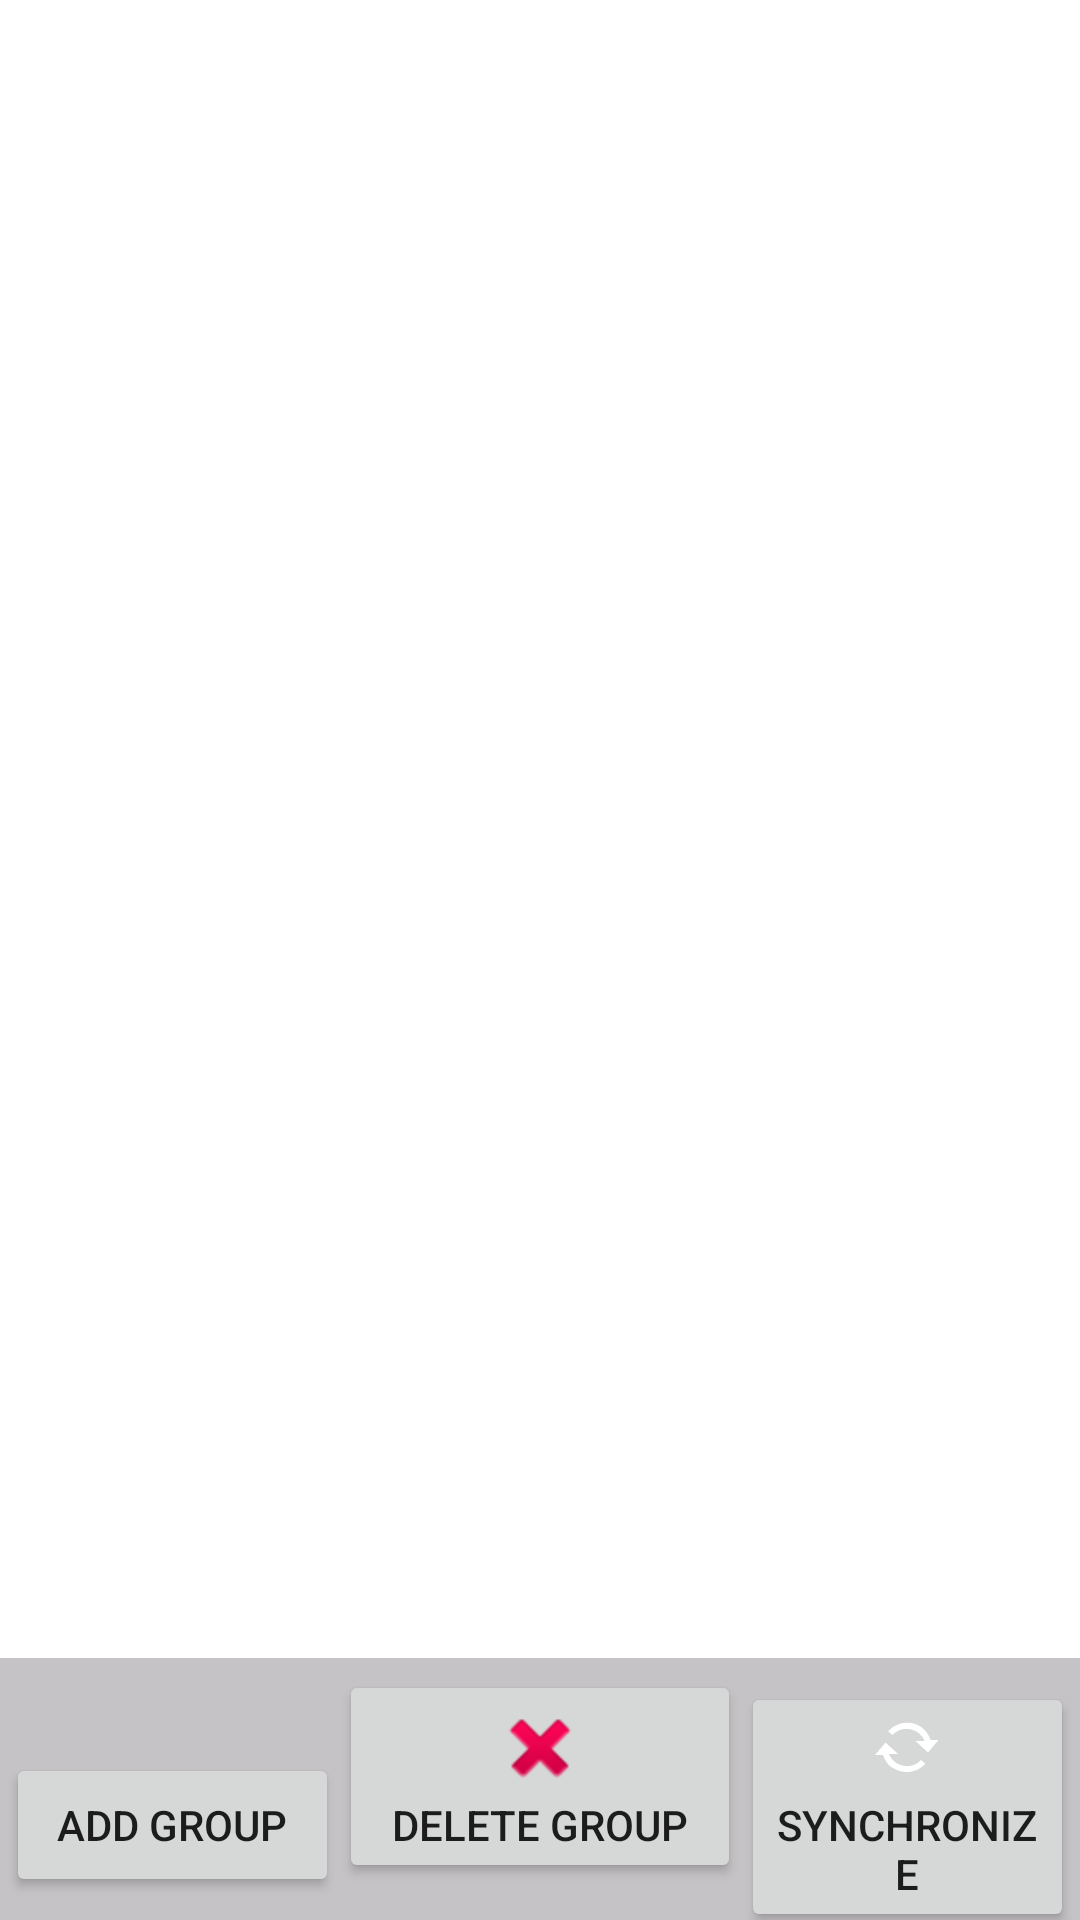

Layout XML and referenced resources for this Android screen:
<!-- AndroidManifest.xml: fallback theme Theme.MaterialComponents.DayNight.NoActionBar -->
<!-- res/layout/main.xml -->
<?xml version="1.0" encoding="utf-8"?>
<LinearLayout xmlns:android="http://schemas.android.com/apk/res/android"
	android:orientation="vertical" android:layout_width="fill_parent"
	android:layout_height="fill_parent" android:id="@+id/mainlinearLayout">

	<LinearLayout android:orientation="vertical" android:background="#FFF"
		android:layout_width="wrap_content" android:layout_height="wrap_content"
		android:layout_weight="1">

		<ListView android:id="@android:id/list"
			android:layout_height="fill_parent" android:layout_width="fill_parent"></ListView>

		<TextView android:id="@android:id/empty" android:text="@string/no_groups" android:textColor="#000"
			android:layout_height="wrap_content" android:layout_width="wrap_content"
			android:textAppearance="?android:attr/textAppearanceLarge"></TextView>
	</LinearLayout>
	
	<LinearLayout android:orientation="horizontal"
		android:layout_width="fill_parent" android:layout_height="2dip"
		android:id="@+id/deleteLayout" android:visibility="invisible">

		<Button android:id="@+id/delete_group_button" android:text="@string/delete_selected_group"
			android:onClick="onClick" android:layout_width="wrap_content"
			android:layout_height="fill_parent" android:layout_weight="0.90"
			android:visibility="invisible" />
	</LinearLayout>

	<LinearLayout android:layout_width="fill_parent"
		android:layout_height="wrap_content" android:background="#c6c3c6"
		android:minHeight="54dip" android:paddingTop="4dip"
		android:paddingLeft="2dip" android:paddingRight="2dip"
		android:id="@+id/welcomeActivity_frame">

		<Button android:id="@+id/add_group" android:layout_width="100dp"
			android:layout_height="wrap_content" android:drawableTop="@drawable/group"
			android:text="@string/add_group" android:onClick="onClick"
			android:layout_weight="1" />
		<Button android:id="@+id/delete_group" android:layout_height="wrap_content"
			android:layout_width="wrap_content" android:text="@string/delete_group"
			android:onClick="onClick" android:layout_weight="1"
			android:drawableTop="@drawable/android:ic_delete" />

		<Button android:text="@string/sync" android:id="@+id/sync"
			android:layout_height="wrap_content" android:onClick="onClick"
			android:layout_width="100dp" android:layout_weight="1"
			android:drawableTop="@drawable/android:stat_notify_sync"
			android:paddingTop="10dp" android:drawablePadding="4dp" />
	</LinearLayout>

</LinearLayout>
<!-- resources referenced by this layout -->
<resources>
  <string name="add_group">Add group</string>
  <string name="delete_group">Delete group</string>
  <string name="delete_selected_group">No groups selected</string>
  <string name="no_groups">There are no groups. Please select add from the menu.</string>
  <string name="sync">Synchronize</string>
</resources>
